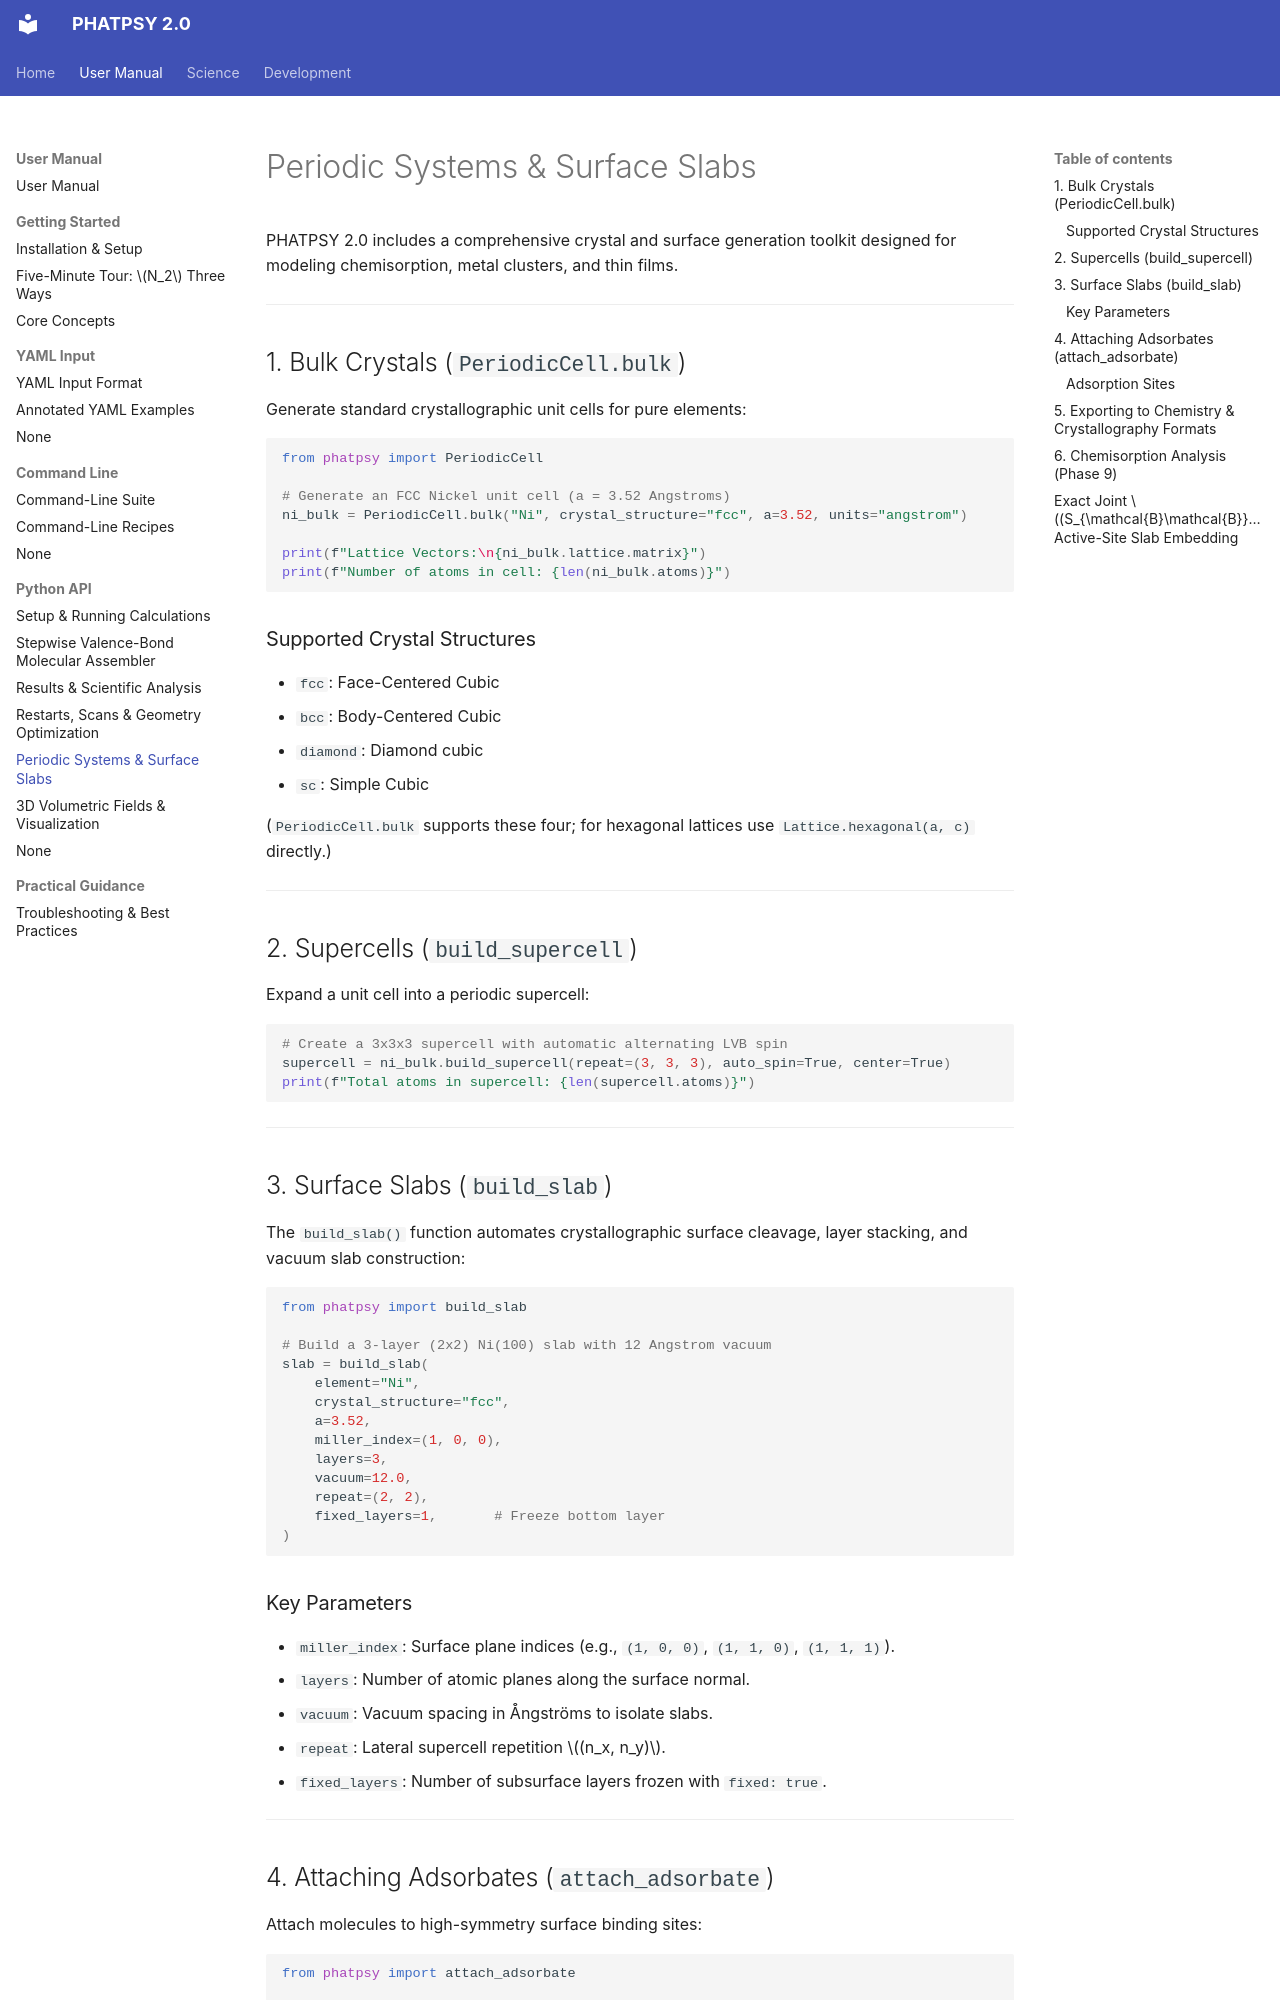

repository: JackS9/phatpsy2 · page: user/python/periodic-systems/index.html · generator: mkdocs

# Periodic Systems & Surface Slabs

PHATPSY 2.0 includes a comprehensive crystal and surface generation toolkit designed for modeling chemisorption, metal clusters, and thin films.

---

## 1. Bulk Crystals (`PeriodicCell.bulk`)

Generate standard crystallographic unit cells for pure elements:

```python
from phatpsy import PeriodicCell

# Generate an FCC Nickel unit cell (a = 3.52 Angstroms)
ni_bulk = PeriodicCell.bulk("Ni", crystal_structure="fcc", a=3.52, units="angstrom")

print(f"Lattice Vectors:\n{ni_bulk.lattice.matrix}")
print(f"Number of atoms in cell: {len(ni_bulk.atoms)}")
```

### Supported Crystal Structures

* `fcc`: Face-Centered Cubic
* `bcc`: Body-Centered Cubic
* `diamond`: Diamond cubic
* `sc`: Simple Cubic

(`PeriodicCell.bulk` supports these four; for hexagonal lattices use `Lattice.hexagonal(a, c)` directly.)

---

## 2. Supercells (`build_supercell`)

Expand a unit cell into a periodic supercell:

```python
# Create a 3x3x3 supercell with automatic alternating LVB spin
supercell = ni_bulk.build_supercell(repeat=(3, 3, 3), auto_spin=True, center=True)
print(f"Total atoms in supercell: {len(supercell.atoms)}")
```

---

## 3. Surface Slabs (`build_slab`)

The `build_slab()` function automates crystallographic surface cleavage, layer stacking, and vacuum slab construction:

```python
from phatpsy import build_slab

# Build a 3-layer (2x2) Ni(100) slab with 12 Angstrom vacuum
slab = build_slab(
    element="Ni",
    crystal_structure="fcc",
    a=3.52,
    miller_index=(1, 0, 0),
    layers=3,
    vacuum=12.0,
    repeat=(2, 2),
    fixed_layers=1,       # Freeze bottom layer
)
```

### Key Parameters

* `miller_index`: Surface plane indices (e.g., `(1, 0, 0)`, `(1, 1, 0)`, `(1, 1, 1)`).
* `layers`: Number of atomic planes along the surface normal.
* `vacuum`: Vacuum spacing in Ångströms to isolate slabs.
* `repeat`: Lateral supercell repetition $(n_x, n_y)$.
* `fixed_layers`: Number of subsurface layers frozen with `fixed: true`.

---

## 4. Attaching Adsorbates (`attach_adsorbate`)

Attach molecules to high-symmetry surface binding sites:

```python
from phatpsy import attach_adsorbate

# Attach carbon monoxide (CO) to an on-top site at 2.0 Angstrom height
complex = attach_adsorbate(
    slab=slab,
    adsorbate="CO",
    site_type="top",      # "top", "bridge", or "hollow"
    site_index=0,
    height=2.0,
    tilt_deg=0.0,
)
```

### Adsorption Sites

* **`top`:** Directly above a surface metal atom.
* **`bridge`:** Centered between two adjacent surface metal atoms.
* **`hollow`:** Centered in the 3-fold or 4-fold hollow coordination site between surface atoms.

---
